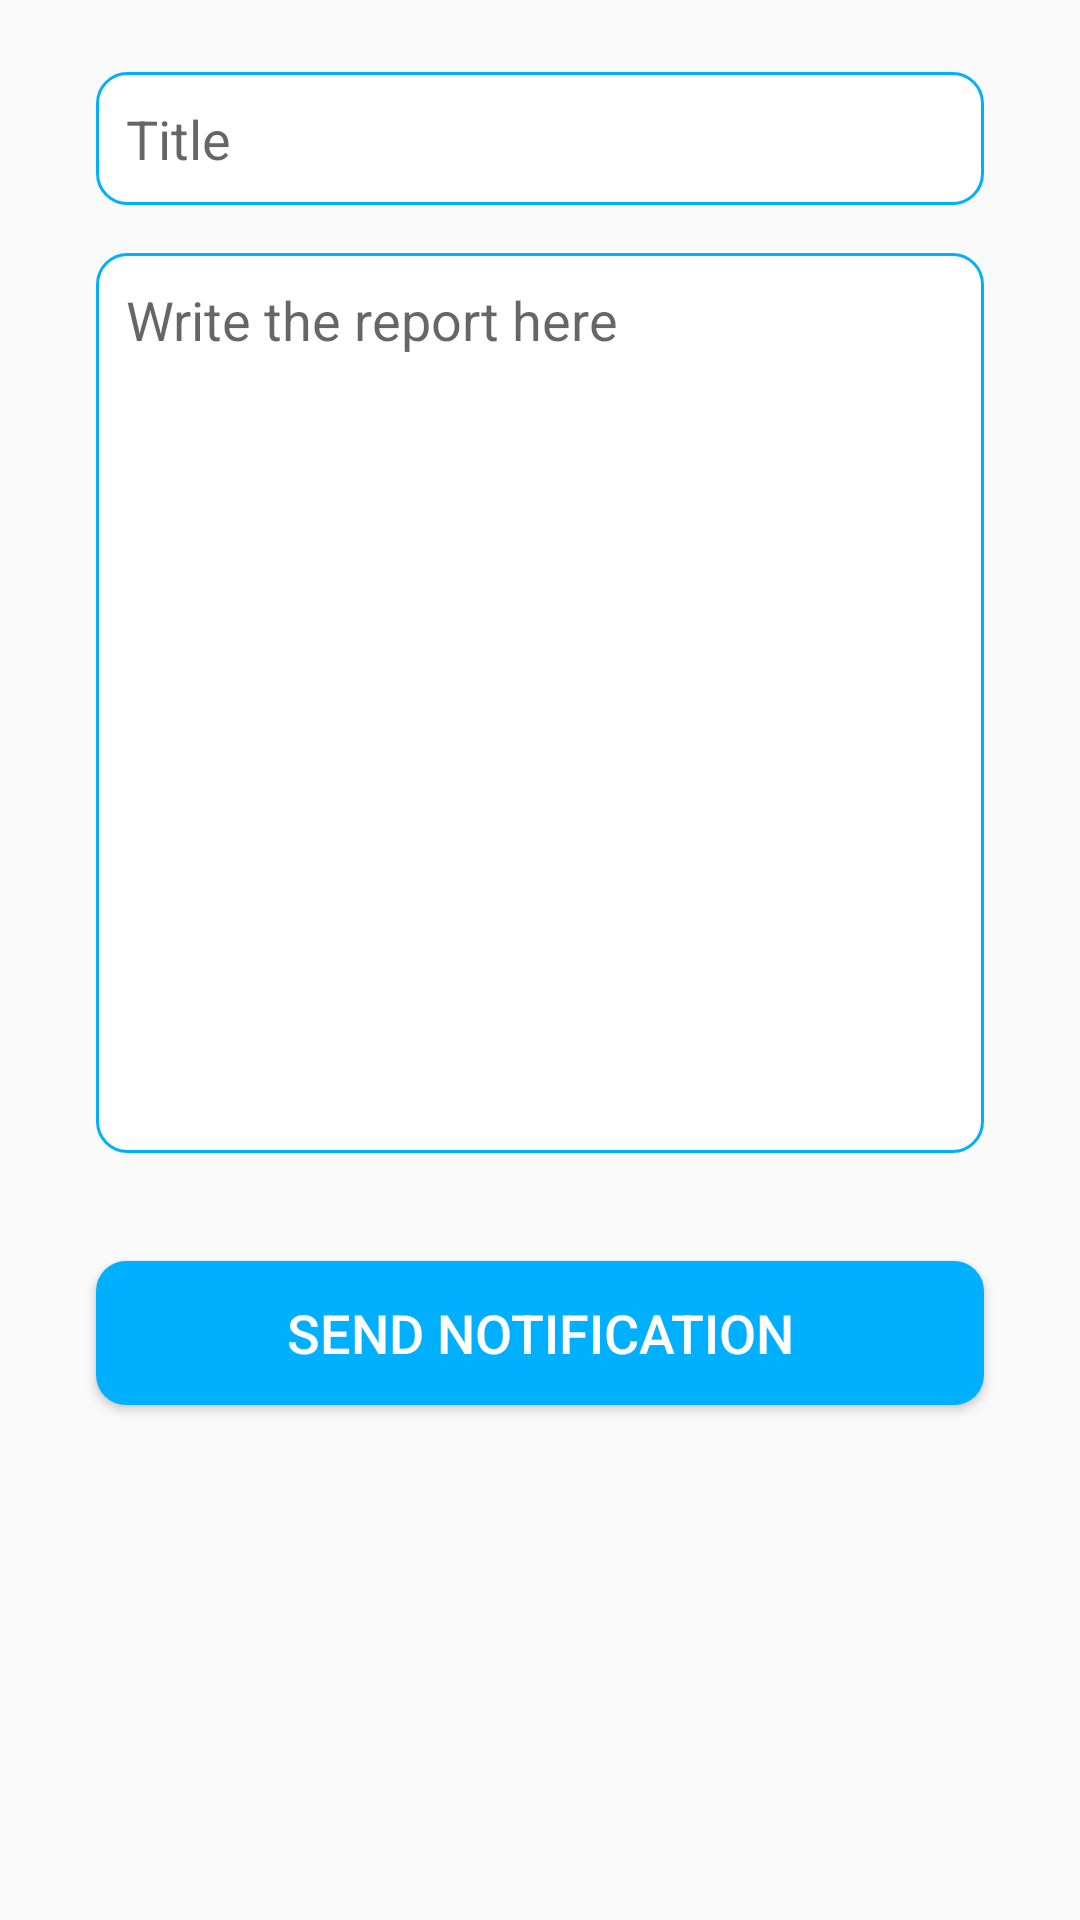

Layout XML and referenced resources for this Android screen:
<!-- AndroidManifest.xml: application theme AppTheme -->
<!-- res/layout/fragment_send_notification.xml -->
<?xml version="1.0" encoding="utf-8"?>
<androidx.constraintlayout.widget.ConstraintLayout xmlns:android="http://schemas.android.com/apk/res/android"
    xmlns:app="http://schemas.android.com/apk/res-auto"
    xmlns:tools="http://schemas.android.com/tools"
    android:layout_width="match_parent"
    android:layout_height="match_parent"
    tools:context=".ui.admin.SendNotificationFragment">

    <EditText
        android:id="@+id/title"
        android:layout_width="match_parent"
        android:layout_height="wrap_content"
        android:layout_marginStart="32dp"
        android:layout_marginLeft="32dp"
        android:layout_marginTop="24dp"
        android:layout_marginEnd="32dp"
        android:layout_marginRight="32dp"
        android:background="@drawable/round_field"
        android:ems="10"
        android:hint="Title"
        android:inputType="textPersonName"
        android:padding="10sp"
        app:layout_constraintEnd_toEndOf="parent"
        app:layout_constraintStart_toStartOf="parent"
        app:layout_constraintTop_toTopOf="parent" />

    <EditText
        android:id="@+id/tf_report"
        android:layout_width="match_parent"
        android:layout_height="300sp"
        android:layout_marginStart="32dp"
        android:layout_marginLeft="32dp"
        android:layout_marginTop="16dp"
        android:layout_marginEnd="32dp"
        android:layout_marginRight="32dp"
        android:background="@drawable/round_field"
        android:ems="10"
        android:gravity="start|top"
        android:hint="Write the report here"
        android:inputType="textMultiLine"
        android:padding="10sp"
        app:layout_constraintEnd_toEndOf="parent"
        app:layout_constraintHorizontal_bias="0.0"
        app:layout_constraintStart_toStartOf="parent"
        app:layout_constraintTop_toBottomOf="@+id/title" />

    <Button
        android:id="@+id/btn_send_notification"
        android:layout_width="match_parent"
        android:layout_height="wrap_content"
        android:layout_marginStart="32dp"
        android:layout_marginLeft="32dp"
        android:layout_marginEnd="32dp"
        android:layout_marginRight="32dp"
        android:background="@drawable/btn_style"
        android:text="Send Notification"
        android:textColor="@android:color/white"
        android:textSize="18sp"
        app:layout_constraintBottom_toBottomOf="parent"
        app:layout_constraintEnd_toEndOf="parent"
        app:layout_constraintHorizontal_bias="1.0"
        app:layout_constraintStart_toStartOf="parent"
        app:layout_constraintTop_toBottomOf="@+id/tf_report"
        app:layout_constraintVertical_bias="0.173" />

</androidx.constraintlayout.widget.ConstraintLayout>
<!-- resources referenced by this layout -->
<resources>
  <!-- drawable btn_style (drawable) -->
  <?xml version="1.0" encoding="utf-8"?>
  <shape  android:shape="rectangle" xmlns:android="http://schemas.android.com/apk/res/android">
      <solid  android:color="@color/colorPrimary"/>
  
      <corners android:radius="10dp"/>
  </shape>
  <!-- drawable round_field (drawable) -->
  <?xml version="1.0" encoding="utf-8"?>
  <shape xmlns:android="http://schemas.android.com/apk/res/android"
      android:shape="rectangle">
      <stroke
          android:color="@color/colorPrimary"
          android:width="1dp" />
      <corners android:radius="10sp" />
      <solid  android:color="#FFFFFF"/>
  </shape>
  <style name="AppTheme" parent="Theme.AppCompat.Light.NoActionBar">
          
          <item name="colorPrimary">@color/colorPrimary</item>
          <item name="colorPrimaryDark">@color/colorPrimaryDark</item>
          <item name="colorAccent">@color/colorAccent</item>
          <item name="android:textViewStyle">@style/nyala_font</item>
      </style>
  <color name="colorPrimary">#00b0ff</color>
  <color name="colorPrimaryDark">#007ab3</color>
  <color name="colorAccent">#D81B60</color>
  <style name="nyala_font" parent="Widget.AppCompat.Button">
          <item name="android:fontFamily" tools:targetApi="jelly_bean">@font/nyala</item>
      </style>
</resources>
